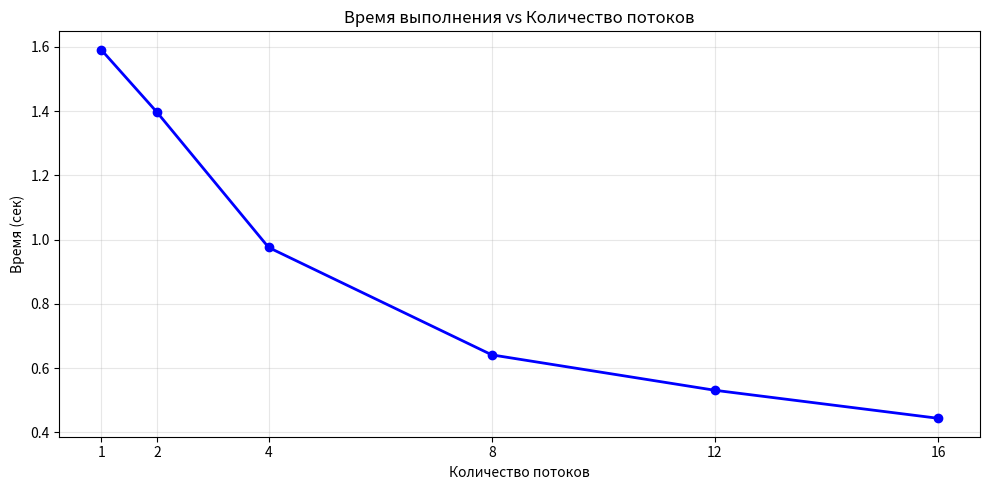
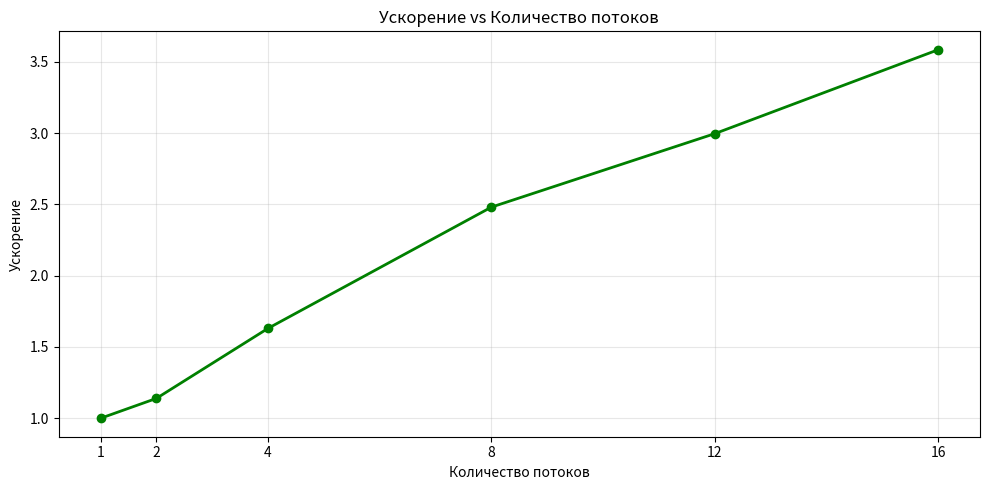
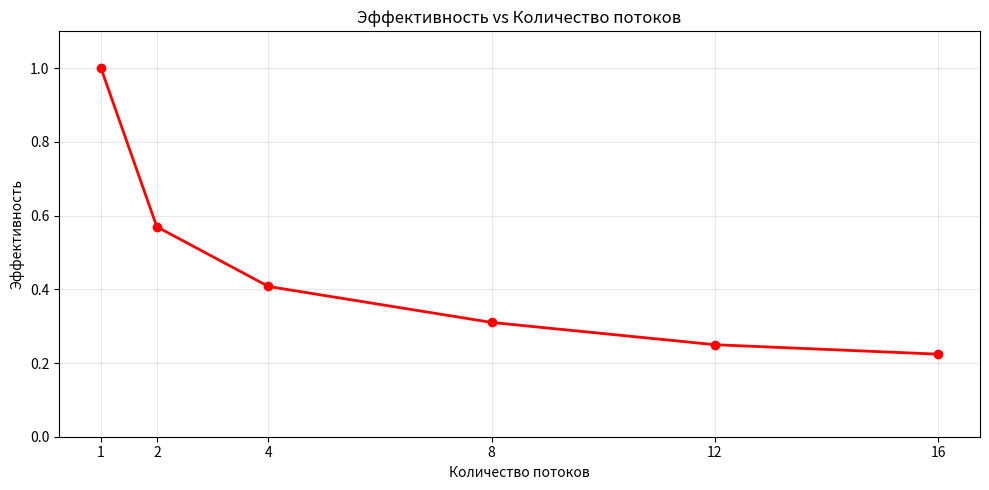

These charts were generated, in order, by the following Python code:
import matplotlib.pyplot as plt
import numpy as np

# Данные эксперимента (замени на реальные результаты из твоей программы)
threads = np.array([1, 2, 4, 8, 12, 16])
times = np.array([1.591309, 1.396585, 0.975815, 0.641451, 0.531157, 0.443973])  # примерные значения времени выполнения

# Вычисляем ускорение и эффективность
speedup = times[0] / times
efficiency = speedup / threads

# Настройка шрифта
plt.rcParams.update({'font.size': 10})

# 1. Время выполнения
plt.figure(figsize=(10, 5))
plt.plot(threads, times, marker='o', color='blue', linewidth=2)
plt.xlabel("Количество потоков")
plt.ylabel("Время (сек)")
plt.title("Время выполнения vs Количество потоков")
plt.grid(True, alpha=0.3)
plt.xticks(threads)
plt.tight_layout()
plt.show()

# 2. Ускорение
plt.figure(figsize=(10, 5))
plt.plot(threads, speedup, marker='o', color='green', linewidth=2)
plt.xlabel("Количество потоков")
plt.ylabel("Ускорение")
plt.title("Ускорение vs Количество потоков")
plt.grid(True, alpha=0.3)
plt.xticks(threads)
plt.tight_layout()
plt.show()

# 3. Эффективность
plt.figure(figsize=(10, 5))
plt.plot(threads, efficiency, marker='o', color='red', linewidth=2)
plt.xlabel("Количество потоков")
plt.ylabel("Эффективность")
plt.title("Эффективность vs Количество потоков")
plt.ylim(0, 1.1)
plt.grid(True, alpha=0.3)
plt.xticks(threads)
plt.tight_layout()
plt.show()
